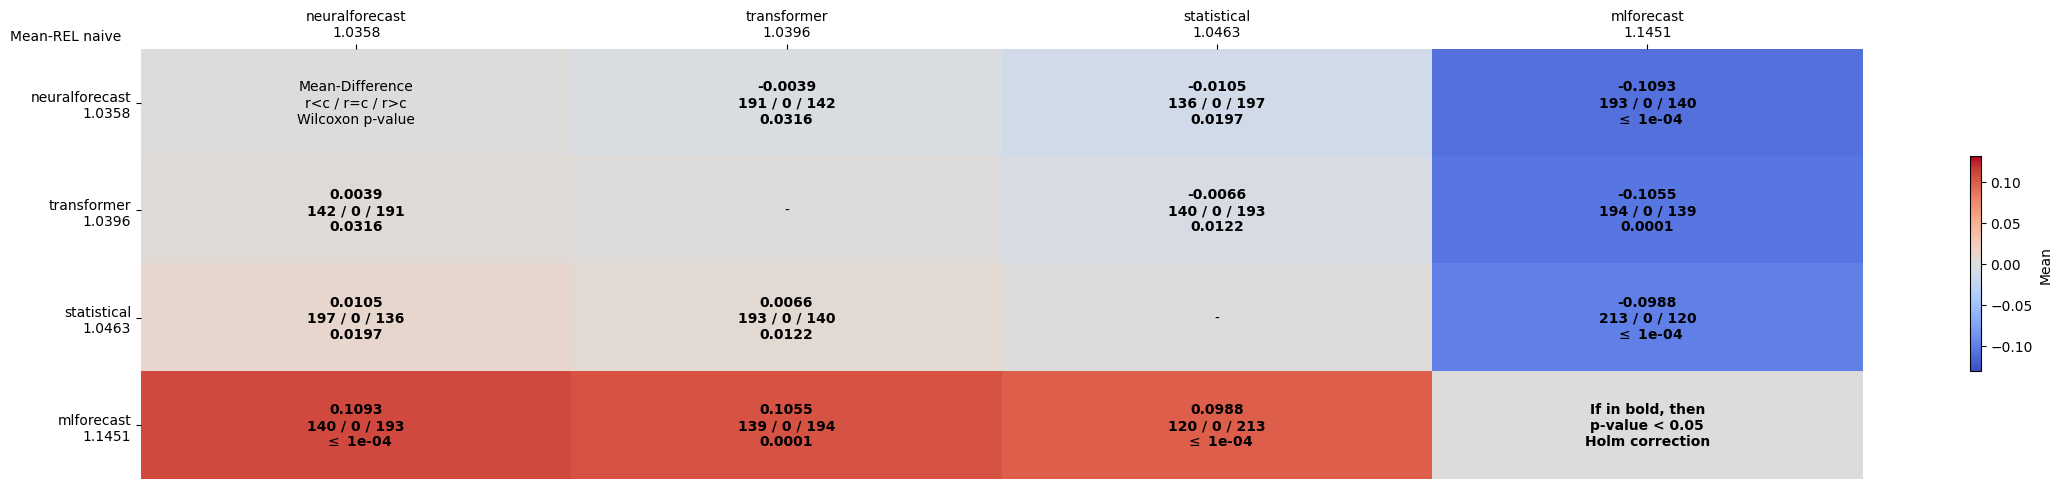

Source data for this figure (header and first rows):
comparates, neuralforecast, transformer, statistical, mlforecast
neuralforecast, Mean-Difference?r<c / r=c / r>c?Wilcoxon…, -0.0039?191 / 0 / 142?0.0316, -0.0105?136 / 0 / 197?0.0197, -0.1093?193 / 0 / 140? $\leq$ 1e-04
transformer, 0.0039?142 / 0 / 191?0.0316, -, -0.0066?140 / 0 / 193?0.0122, -0.1055?194 / 0 / 139?0.0001
statistical, 0.0105?197 / 0 / 136?0.0197, 0.0066?193 / 0 / 140?0.0122, -, -0.0988?213 / 0 / 120? $\leq$ 1e-04
mlforecast, 0.1093?140 / 0 / 193? $\leq$ 1e-04, 0.1055?139 / 0 / 194?0.0001, 0.0988?120 / 0 / 213? $\leq$ 1e-04, If in bold, then?p-value < 0.05?Holm cor…
